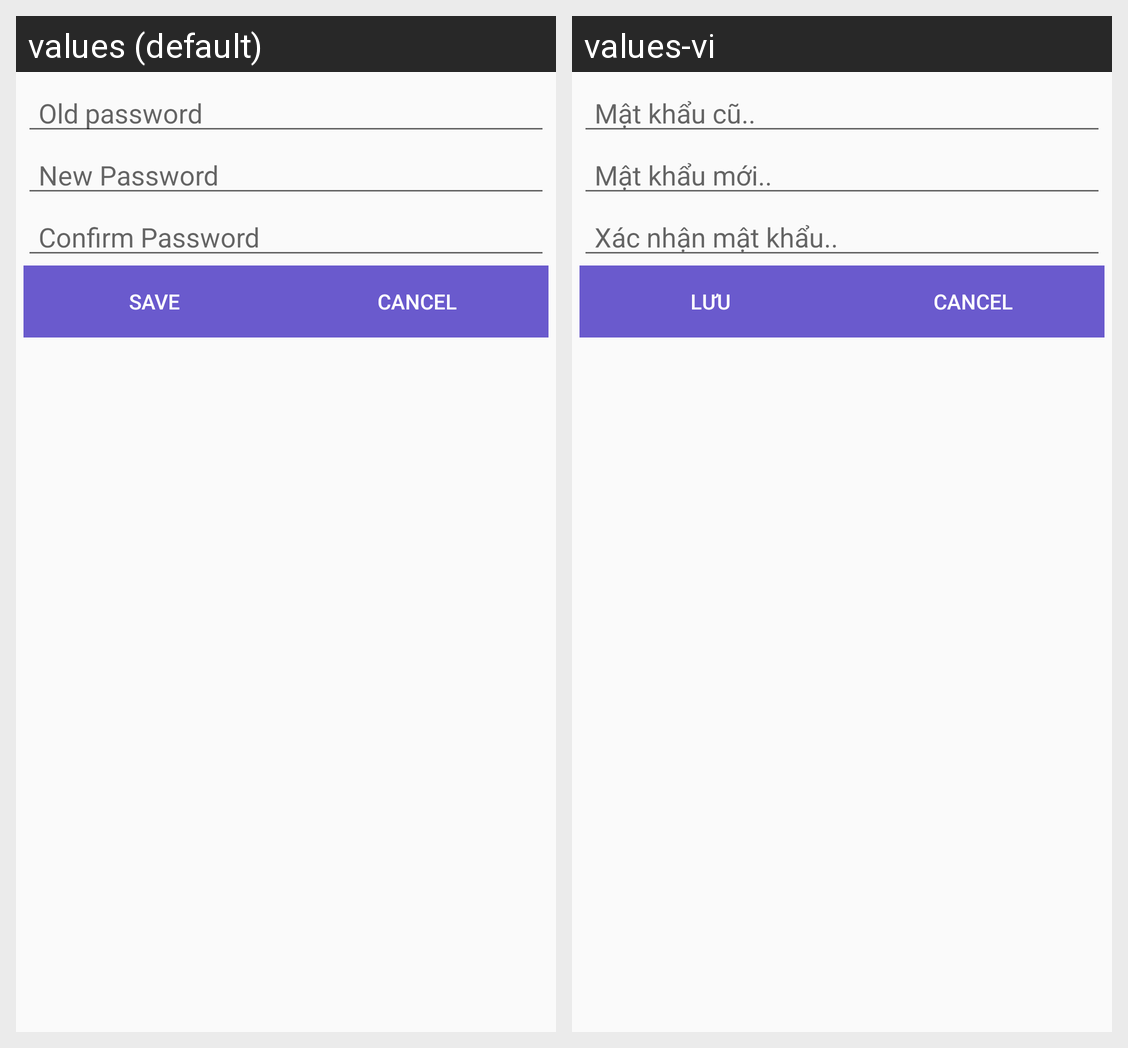

This grid shows one Android layout under two languages. Give, for every string resource on the screen, its name, the default text and each shown locale's text.
Android screen res/layout/dialog_changepass.xml rendered under 2 locales, left to right: values (default), values-vi. Device: Nexus 5 (rendered at 1080×1920; each locale shown at half size, 540×960, under a caption strip naming it); theme AppTheme.
Strings drawn on this screen, with the default value and each locale's value (text and hints the layout hard-codes, and strings that could not be matched under every locale, appear in the picture but are not listed):

Oldpassword
  values: Old password
  values-vi: Mật khẩu cũ..

NewPassword
  values: New Password
  values-vi: Mật khẩu mới..

ConfirmPassword
  values: Confirm Password
  values-vi: Xác nhận mật khẩu..

Save
  values: Save
  values-vi: Lưu

Cancel
  values: Cancel
  values-vi: Cancel
